The GitHub repository shihabpk99/AI-Powered-Crop-Disease-Detection-System contains a labelled image folder "MasterDataset" with 14 categories: potato bacterial disease, potato fungal disease, potato healthy, potato late blight, rice blast, rice brown spot, rice healthy, rice sheath blight, rice tungro virus, wheat black point, wheat blast, wheat fusarium foot rot, wheat healthy, wheat leaf blight. Examples follow, each with its label.

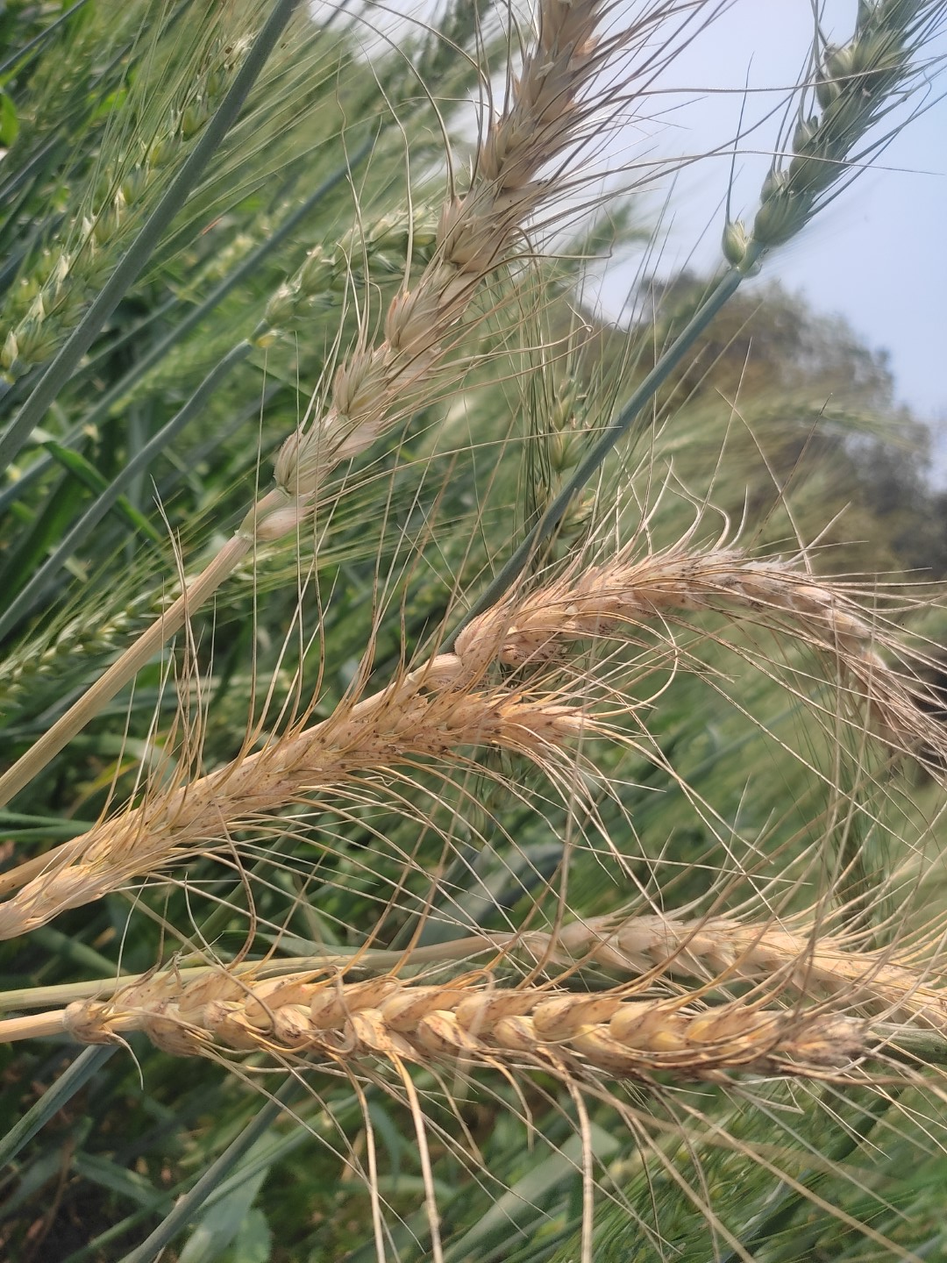
Label: wheat blast

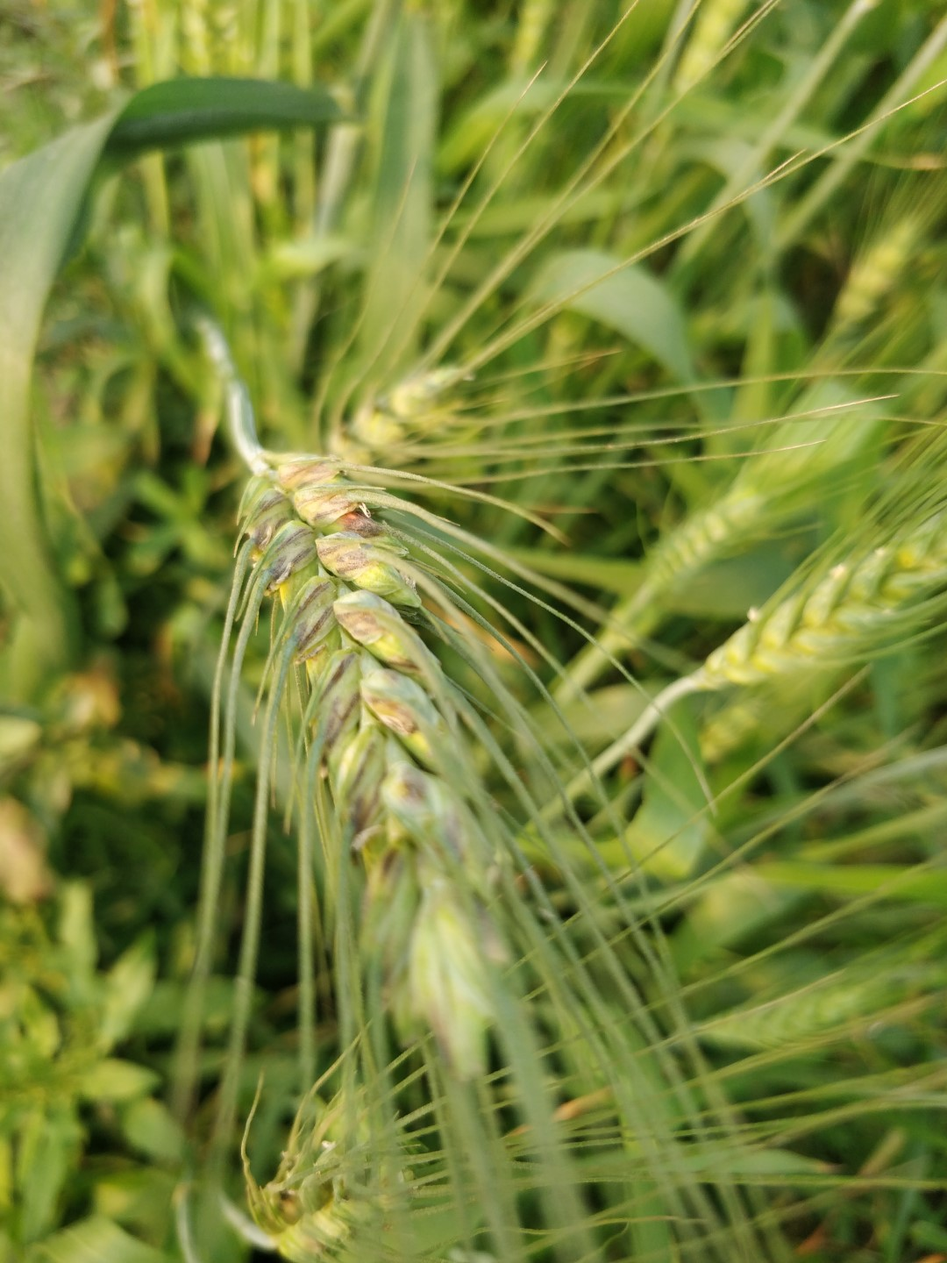
Label: wheat black point

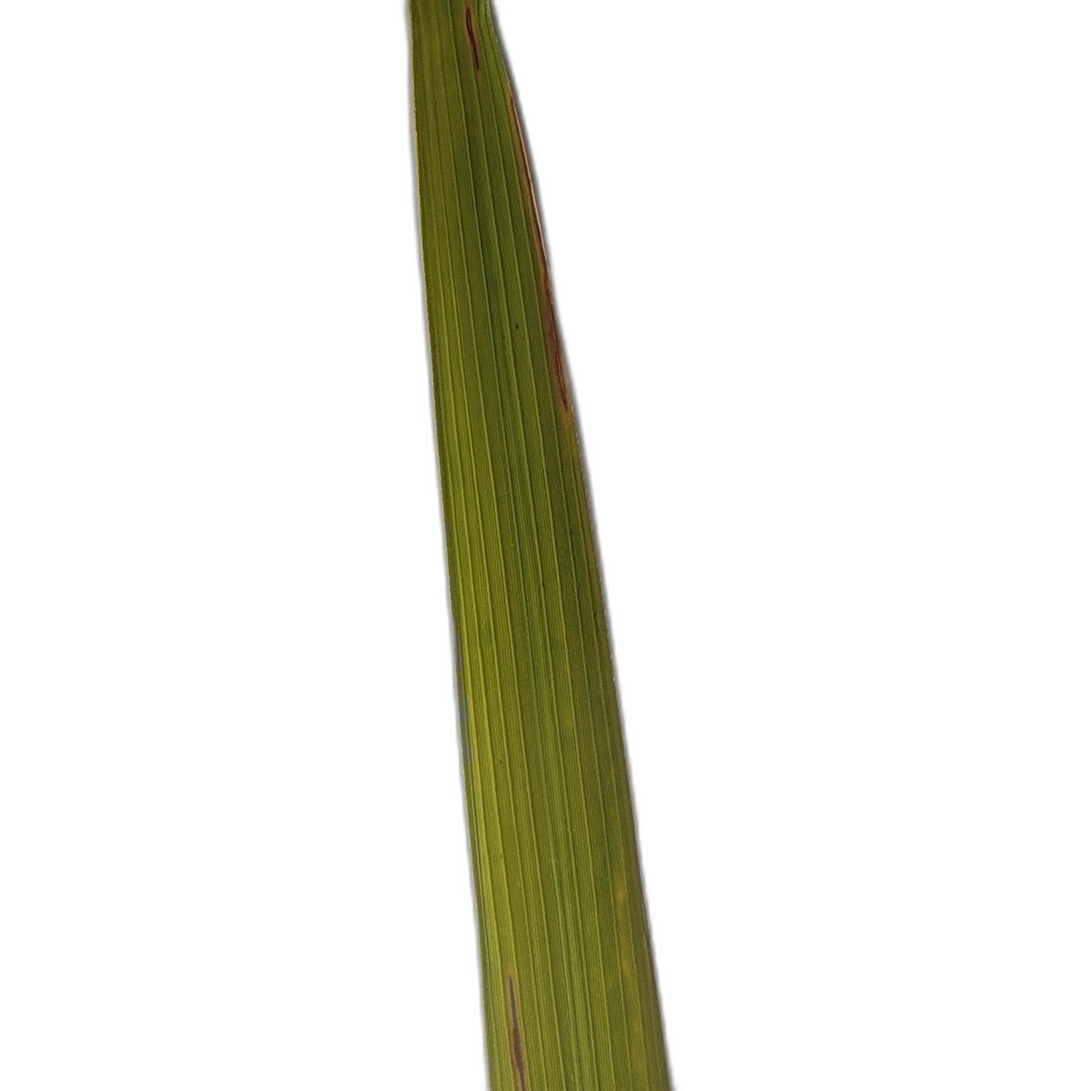
Label: rice tungro virus

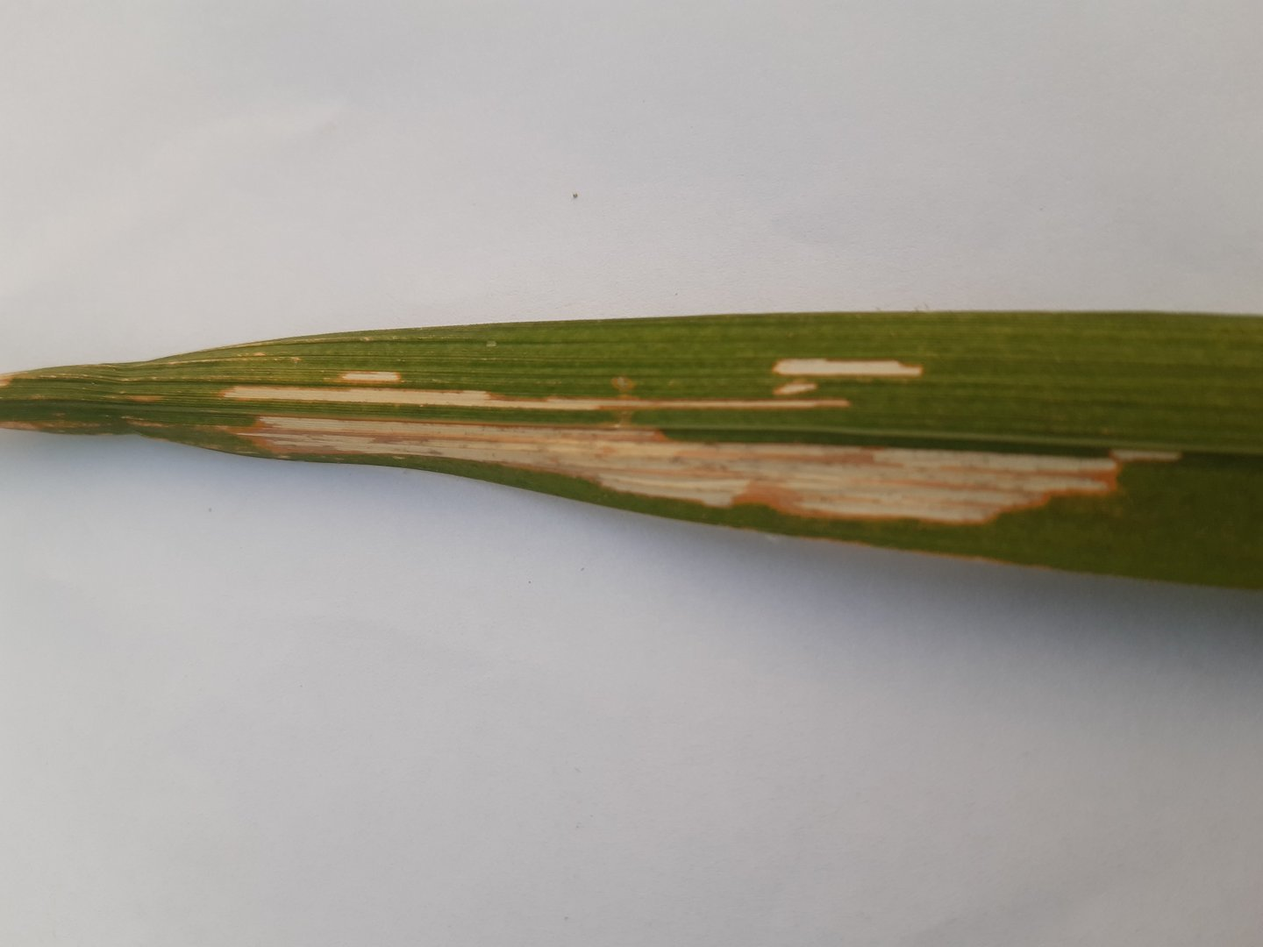
Label: rice sheath blight

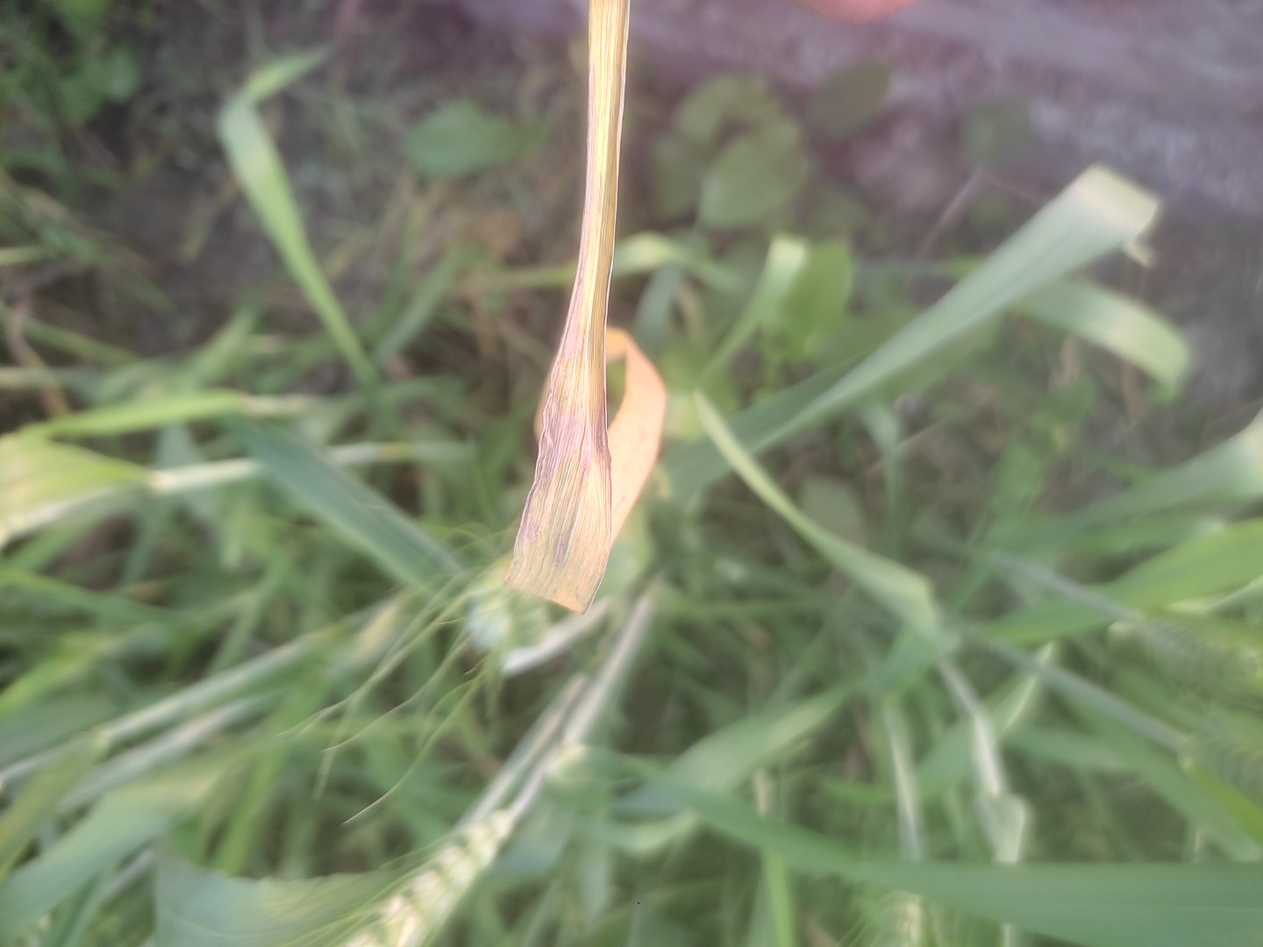
Label: wheat leaf blight

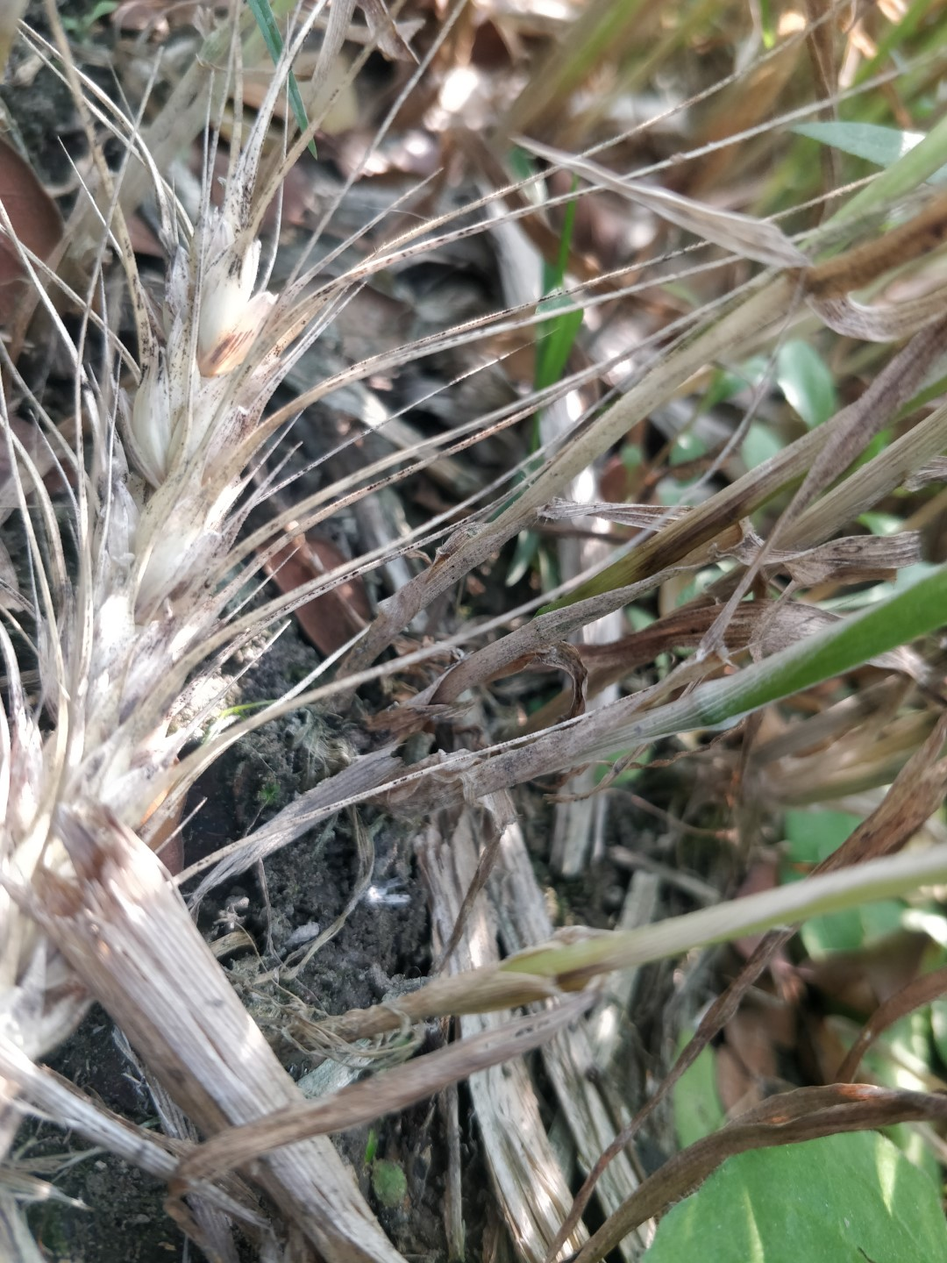
Label: wheat fusarium foot rot
